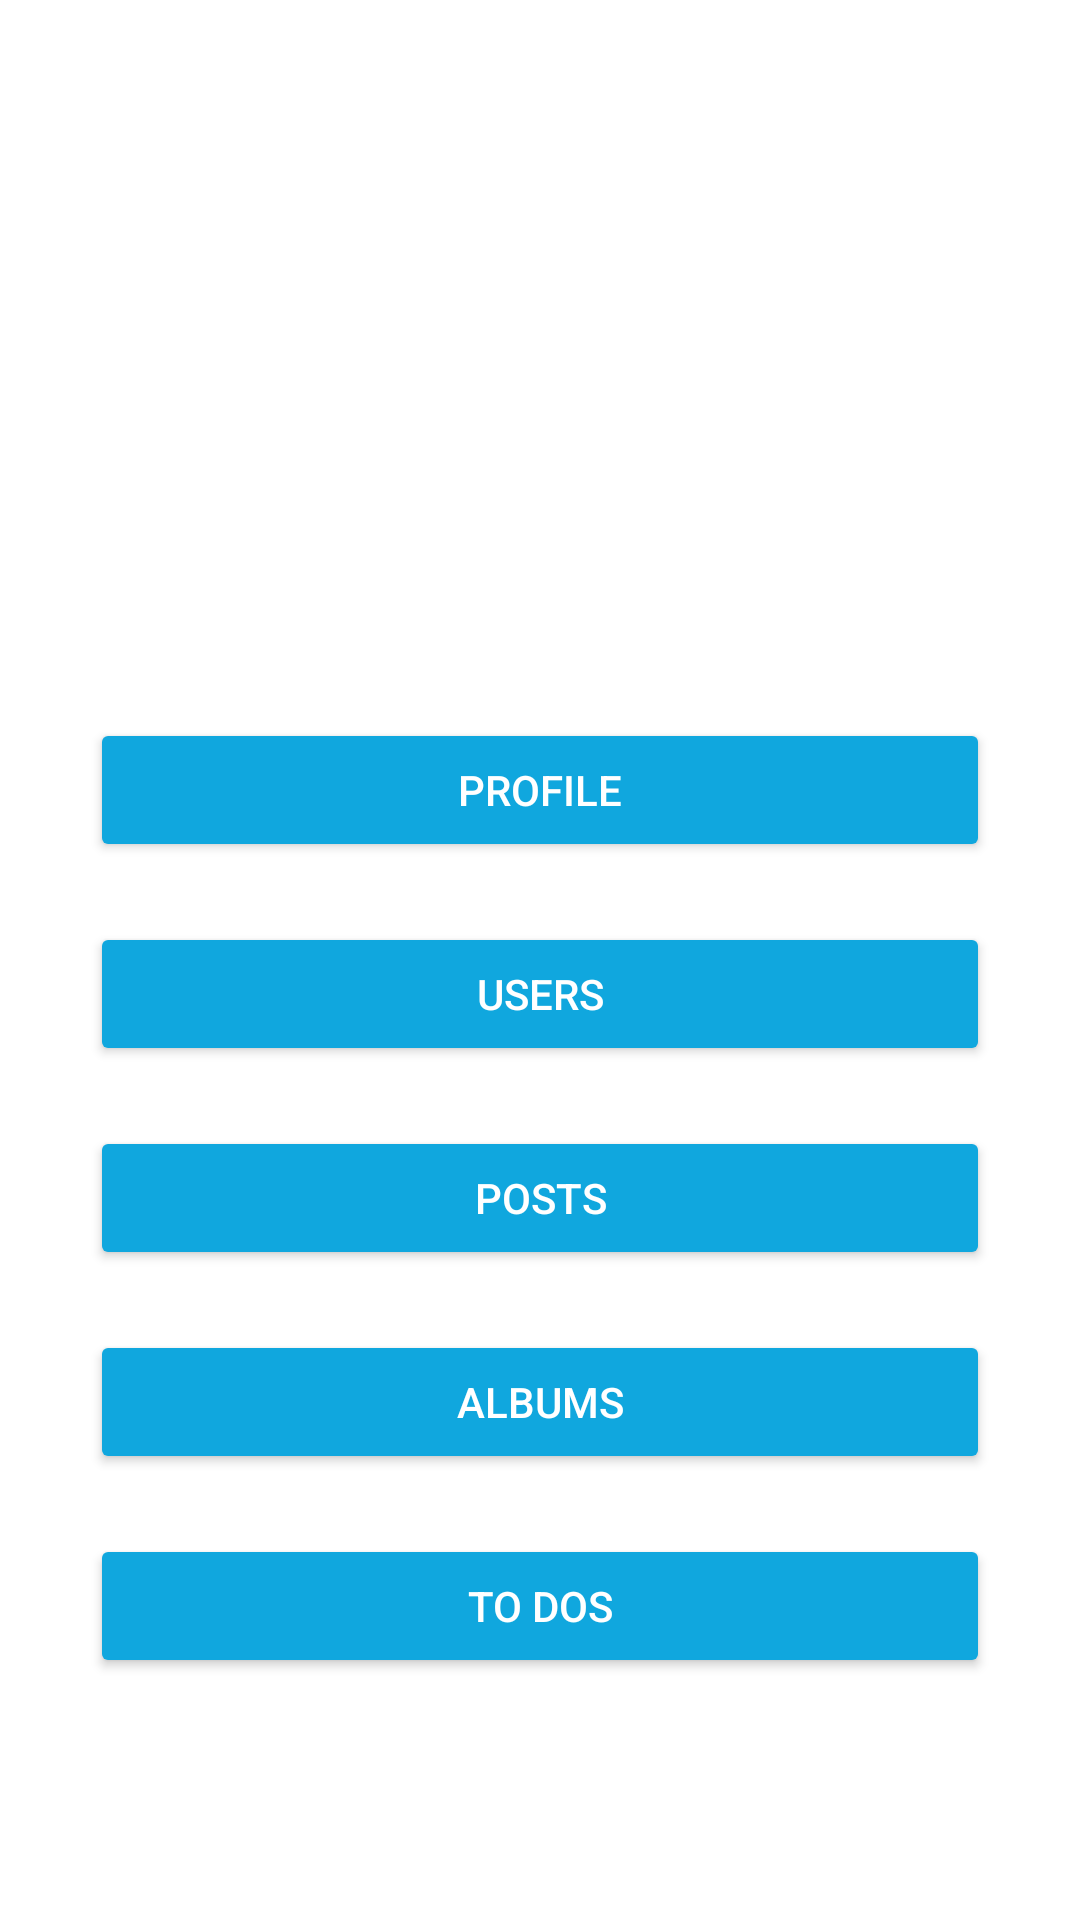

Layout XML and referenced resources for this Android screen:
<!-- AndroidManifest.xml: application theme Theme.ActivityTwo -->
<!-- res/layout/activity_home.xml -->
<?xml version="1.0" encoding="utf-8"?>
<RelativeLayout xmlns:android="http://schemas.android.com/apk/res/android"
    xmlns:app="http://schemas.android.com/apk/res-auto"
    xmlns:tools="http://schemas.android.com/tools"
    android:layout_width="match_parent"
    android:layout_height="match_parent"
    android:background="@drawable/background"
    tools:context=".view.HomeActivity">

    <TextView
        android:id="@+id/welcome"
        android:layout_width="match_parent"
        android:layout_height="wrap_content"
        android:layout_marginTop="50dp"
        android:layout_marginBottom="20dp"
        android:gravity="center"
        android:textColor="@color/white"
        android:textSize="30dp"
        android:textStyle="bold" />

    <TextView
        android:id="@+id/whatDoYouWantToCheck"
        android:layout_width="wrap_content"
        android:layout_height="wrap_content"
        android:layout_below="@id/welcome"
        android:layout_centerHorizontal="true"
        android:layout_marginStart="20dp"
        android:layout_marginTop="70dp"
        android:layout_marginEnd="20dp"
        android:layout_marginBottom="20dp"
        android:text="@string/what_do_you_want_to_check_text"
        android:textColor="@color/white" />

    <Button
        android:id="@+id/profile"
        android:layout_width="match_parent"
        android:layout_height="wrap_content"
        android:layout_weight="1"
        android:layout_below="@id/whatDoYouWantToCheck"
        android:layout_marginTop="20dp"
        android:layout_marginRight="30dp"
        android:layout_marginLeft="30dp"
        android:text="@string/profile_text"
        android:textColor="@color/white"
        android:backgroundTint="#10a7de" />

    <Button
        android:id="@+id/users"
        android:layout_width="match_parent"
        android:layout_height="wrap_content"
        android:layout_weight="1"
        android:layout_below="@id/profile"
        android:layout_marginTop="20dp"
        android:layout_marginRight="30dp"
        android:layout_marginLeft="30dp"
        android:text="@string/users_text"
        android:textColor="@color/white"
        android:backgroundTint="#10a7de" />

    <Button
        android:id="@+id/posts"
        android:layout_width="match_parent"
        android:layout_height="wrap_content"
        android:layout_weight="1"
        android:layout_below="@id/users"
        android:layout_marginTop="20dp"
        android:layout_marginRight="30dp"
        android:layout_marginLeft="30dp"
        android:text="@string/posts_text"
        android:textColor="@color/white"
        android:backgroundTint="#10a7de" />

    <Button
        android:id="@+id/albums"
        android:layout_width="match_parent"
        android:layout_height="wrap_content"
        android:layout_weight="1"
        android:layout_below="@id/posts"
        android:layout_marginTop="20dp"
        android:layout_marginRight="30dp"
        android:layout_marginLeft="30dp"
        android:text="@string/albums_text"
        android:textColor="@color/white"
        android:backgroundTint="#10a7de"/>

    <Button
        android:id="@+id/toDos"
        android:layout_width="match_parent"
        android:layout_height="wrap_content"
        android:layout_weight="1"
        android:layout_below="@id/albums"
        android:layout_marginTop="20dp"
        android:layout_marginRight="30dp"
        android:layout_marginLeft="30dp"
        android:text="@string/toDos_text"
        android:textColor="@color/white"
        android:backgroundTint="#10a7de"/>

</RelativeLayout>
<!-- resources referenced by this layout -->
<resources>
  <string name="albums_text">Albums</string>
  <string name="posts_text">Posts</string>
  <string name="profile_text">Profile</string>
  <string name="toDos_text">To dos</string>
  <string name="users_text">Users</string>
  <string name="what_do_you_want_to_check_text">What do you want to check?</string>
  <style name="Theme.ActivityTwo" parent="Theme.MaterialComponents.DayNight.NoActionBar">
          
          <item name="colorPrimary">@color/purple_500</item>
          <item name="colorPrimaryVariant">@color/purple_700</item>
          <item name="colorOnPrimary">@color/white</item>
          
          <item name="colorSecondary">@color/teal_200</item>
          <item name="colorSecondaryVariant">@color/teal_700</item>
          <item name="colorOnSecondary">@color/black</item>
          
          <item name="android:statusBarColor" tools:targetApi="l">?attr/colorPrimaryVariant</item>
          
      </style>
  <!-- not gathered from this repository: default colours our renderer supplied (Android Studio template values) -->
  <color name="purple_500">#FF6200EE</color>
  <color name="purple_700">#FF3700B3</color>
  <color name="teal_200">#FF03DAC5</color>
  <color name="teal_700">#FF018786</color>
  <color name="black">#FF000000</color>
  <color name="white">#FFFFFFFF</color>
</resources>
